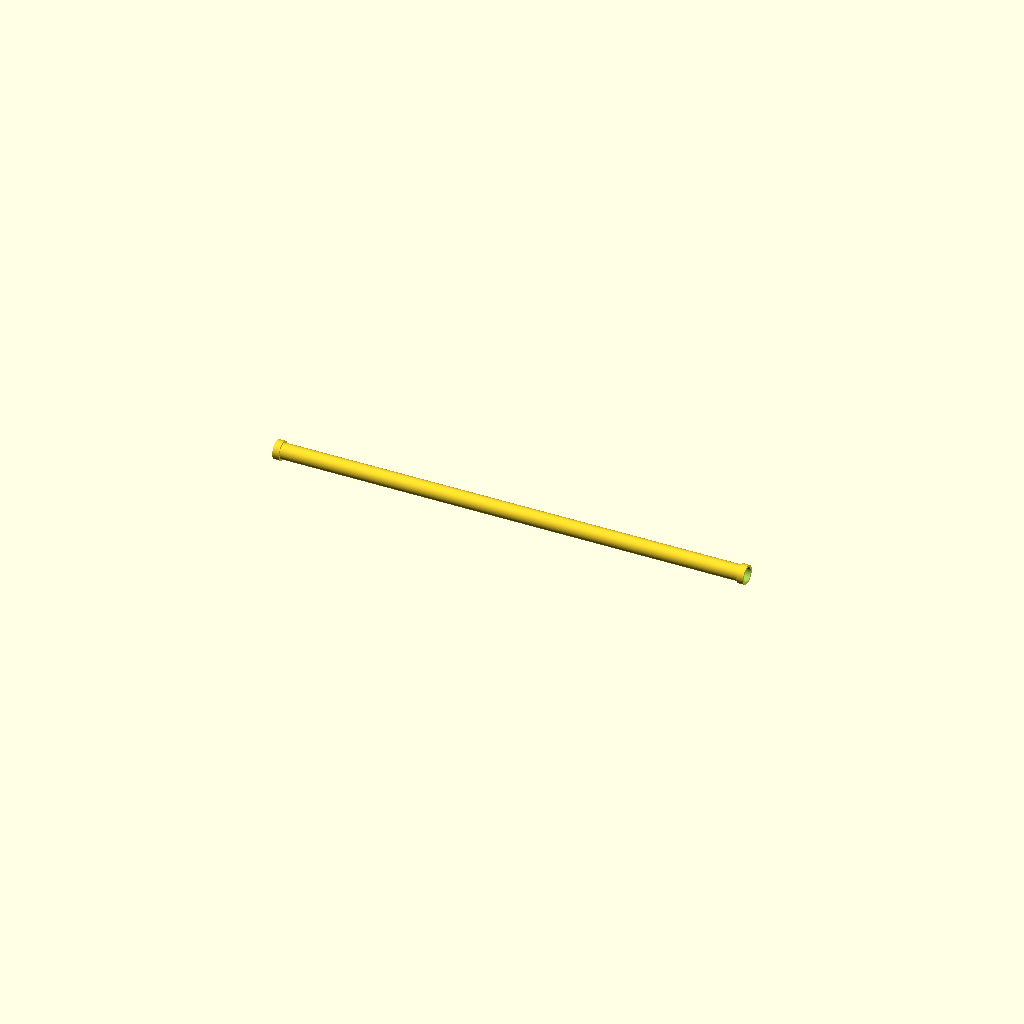
Cell 1: rendered with the file's own defaults.
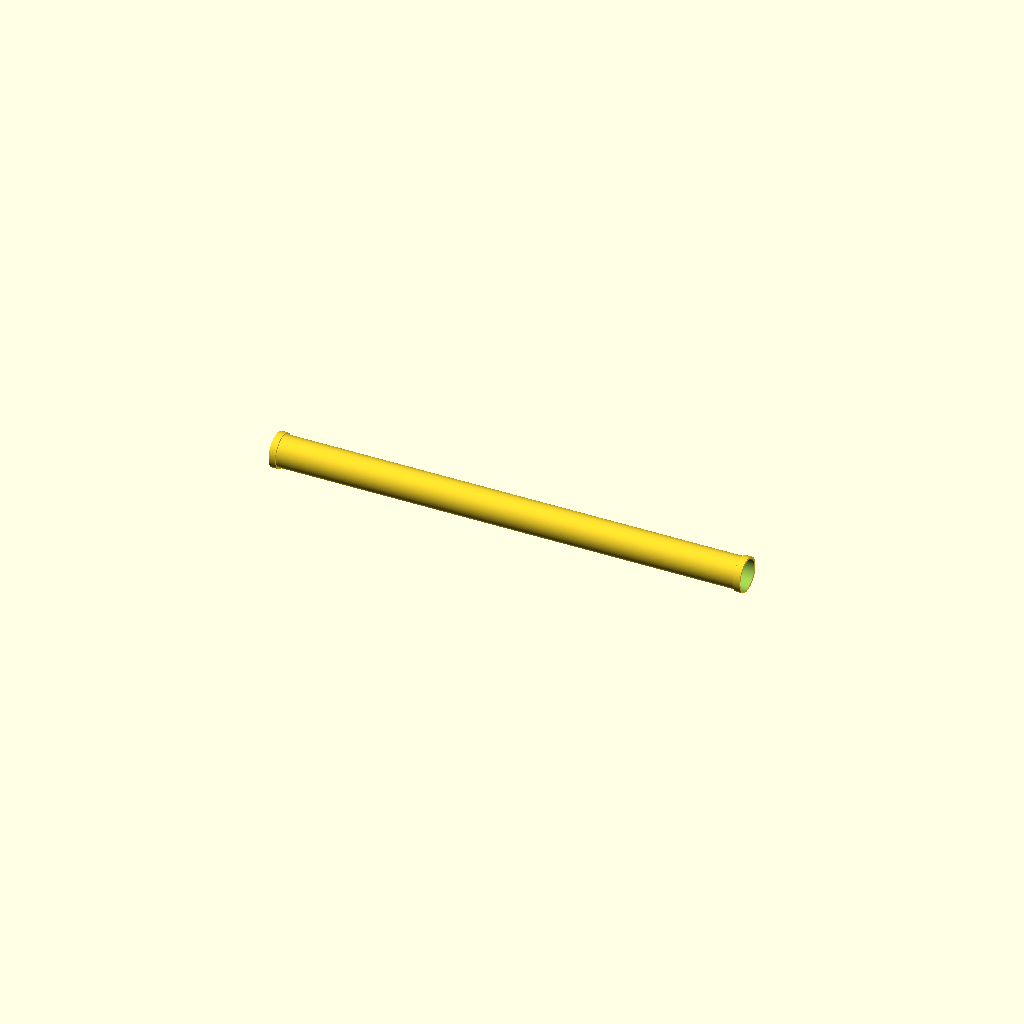
Cell 2 — pipe_od set to 100, the other parameters unchanged.
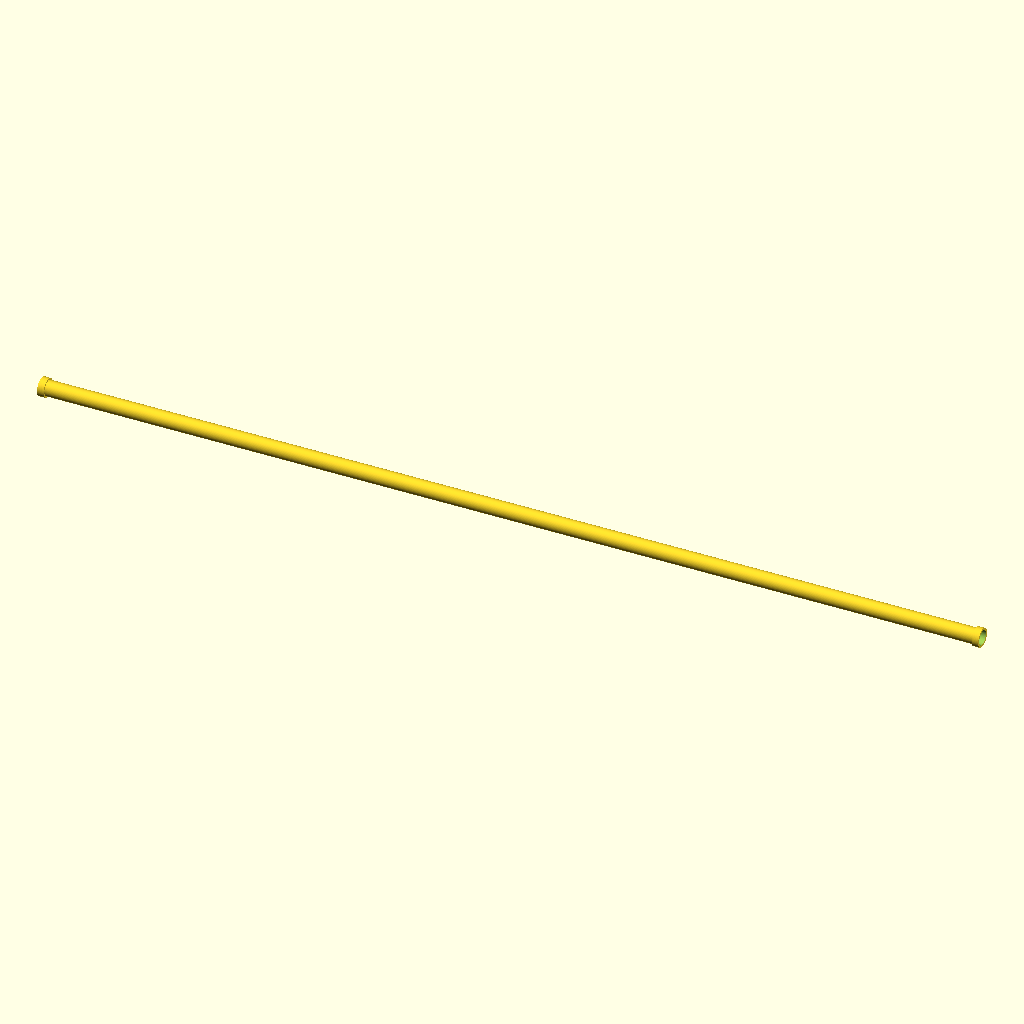
Cell 3 — pipe_len set to 3000, the other parameters unchanged.
All cells are drawn from one camera (rotation 55°, 0°, 25°, orthographic, colour scheme Cornfield), so only the parameter changes between them.
Source of the model, results/nopscadlib/ablations/no_json_ir/scad/ht_pipe__HT_50_pipe_1500.scad:
$fn = 128;

// HT 50 pipe (nominal): outer diameter 50 mm, length 1500 mm
pipe_od  = 50;     // mm
wall_t   = 2;      // mm
pipe_len = 1500;   // mm

// Simple socket-like end fittings (fully connected)
socket_len = 20;           // mm (axial length of each socket)
socket_od  = pipe_od + 10; // mm (outer diameter at socket)
overlap    = 0.5;          // mm (ensures watertight union/difference)

module tube_z(od, id, h, center=true) {
    difference() {
        cylinder(h=h, d=od, center=center);
        cylinder(h=h + 2*overlap, d=id, center=center);
    }
}

module ht_pipe() {
    id = pipe_od - 2*wall_t;

    // Build as one connected solid: outer union, then subtract one continuous inner bore
    difference() {
        union() {
            // Outer main pipe
            cylinder(h=pipe_len, d=pipe_od, center=true);

            // Outer socket sleeves, overlapped into main pipe
            for (s = [-1, 1]) {
                translate([0, 0, s*(pipe_len/2 - socket_len/2 + overlap)])
                    cylinder(h=socket_len + 2*overlap, d=socket_od, center=true);
            }
        }

        // Inner bore (continuous through entire length, including sockets)
        cylinder(h=pipe_len + 2*socket_len + 4*overlap, d=id, center=true);
    }
}

// Orient along X so FRONT/BACK/LEFT/RIGHT orthographic views show the 1500 mm length
rotate([0, 90, 0]) ht_pipe();
Parameter table extracted from the source (name, type, default, range or options):
pipe_od: number, default 50
wall_t: number, default 2
pipe_len: number, default 1500
socket_len: number, default 20
overlap: number, default 0.5
